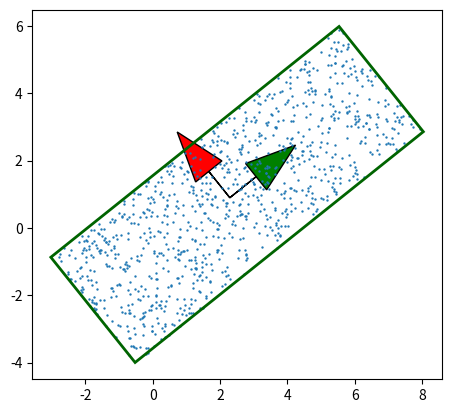

Generate this figure with matplotlib:
"""
[redacted]
@description : find optimal rigid transformation by using Principal Component Analysis
Using eigen decomposition or svd decomposition
"""

# TODO - add SVD decompostion
# TODO - speed up covarience matrix with X^TX


import numpy as np
import matplotlib.pyplot as plt
import matplotlib.patches as patches

'''
 Global Constants
'''
NUM_POINTS = 1000
ROTATION = 39.0
SCALE = [11.0, 4.0]
TRANSLATE = [2.5, 1]

def transformPoints(points, angle, scale, translate):
    cosAngle = np.cos(np.deg2rad(angle))
    sinAngle = np.sin(np.deg2rad(angle))

    # create scale-rotation matrix
    scaleRotationMat = np.matrix([[cosAngle * scale[0],  -sinAngle * scale[1]],
                                  [sinAngle * scale[0],  cosAngle * scale[1]]])

    transformedPoint = np.matmul(scaleRotationMat, points.T)
    np.copyto(points, transformedPoint.T)
    points += translate

def covariance(points, index0, index1):
    return np.sum(points[:,index0] * points[:,index1]) / len(points)

def computeBestRotation(points, centroid):
    # get direction
    local_points = np.copy(points)
    local_points -= centroid
    # compute covariance matrix
    # cov(X,X) cov(X,Y)
    # cov(Y,X) cov(Y,Y)
    covXX = covariance(local_points,0,0)
    covYY = covariance(local_points,1,1)
    covXY = covariance(local_points,0,1)
    covarianceMatrix = np.matrix([[covXX, covXY],
                                  [covXY, covYY]])
    # covariance decomposition
    w, v = np.linalg.eig(covarianceMatrix)
    rotationMatrix = v
    det = np.linalg.det(rotationMatrix)
    if det < 0.0:
        # from reflection matrix to rotation matrix
        rotationMatrix *= -1.0
    return rotationMatrix

def draw(points, centroid, rotationMatrix):
    '''
     Draw points + frames + bounding box
    '''
    fig = plt.figure()
    ax = fig.add_subplot(111)
    ax.set_aspect('equal')

    transformed_points = np.copy(points)
    transformed_points -= centroid
    inverseRotationMatrix = rotationMatrix.T
    transformed_points = np.asarray(np.matmul(inverseRotationMatrix, transformed_points.T).T)
    boxMin = np.min(transformed_points, axis=0)
    boxMax = np.max(transformed_points, axis=0)

    # draw the local frame
    # in ax.arrow(...)  vec.y and vec.x are reversed !
    vec0x = rotationMatrix.item(0,0)
    vec0y = rotationMatrix.item(0,1)
    vec1x = rotationMatrix.item(1,0)
    vec1y = rotationMatrix.item(1,1)
    ax.arrow(centroid[0], centroid[1], vec0y, vec0x, head_width=1.0, facecolor='red', edgecolor='black')
    ax.arrow(centroid[0], centroid[1], vec1y, vec1x, head_width=1.0, facecolor='green', edgecolor='black')

    # draw points
    x, y = zip(*points)
    ax.scatter(x, y,s=0.5)

    # draw box
    vertex = np.asarray([(boxMin[0], boxMin[1]), (boxMin[0], boxMax[1]),
                         (boxMax[0], boxMax[1]), (boxMax[0], boxMin[1])])

    vertex = vertex = np.asarray(np.matmul(rotationMatrix, vertex.T).T)
    vertex += centroid
    polygon = patches.Polygon(vertex, closed=True,ec='darkgreen',lw=2,fill=False)
    ax.add_patch(polygon)

    # show result
    plt.show()

if __name__ == '__main__':
    points = np.array(np.random.rand(NUM_POINTS, 2) - 0.5)  # positions [-0.5, -0.5] [0.5, 0.5]
    transformPoints(points, ROTATION, SCALE, TRANSLATE)

    # compute best transform (rotation, centroid)
    centroid = np.mean(points, axis=0)
    rotationMatrix = computeBestRotation(points, centroid)

    draw(points, centroid, rotationMatrix)
